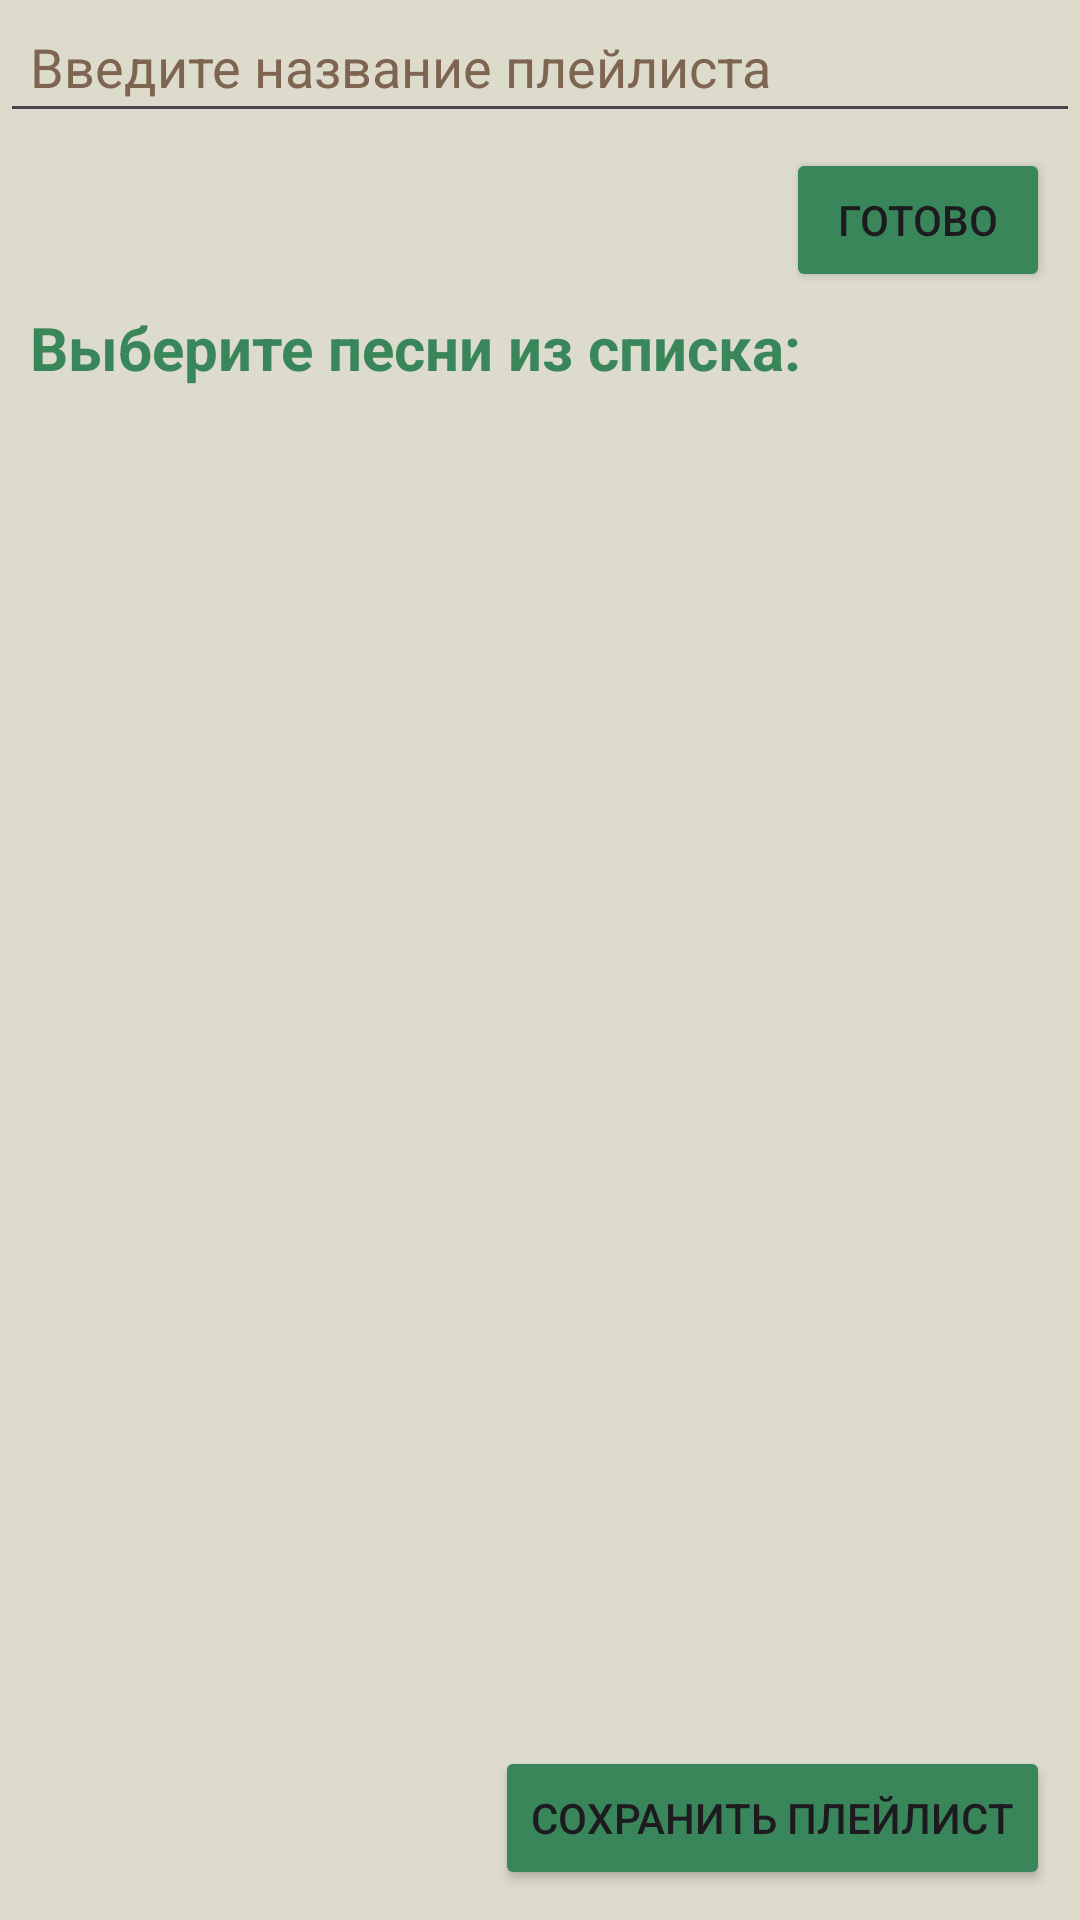

Write the Android layout XML for this screen, with the resource values it uses.
<!-- AndroidManifest.xml: application theme Theme.PlayerOK -->
<!-- res/layout/activity_new_playlist.xml -->
<?xml version="1.0" encoding="utf-8"?>
<RelativeLayout xmlns:android="http://schemas.android.com/apk/res/android"
    xmlns:app="http://schemas.android.com/apk/res-auto"
    xmlns:tools="http://schemas.android.com/tools"
    android:layout_width="match_parent"
    android:layout_height="match_parent"
    tools:context=".activities.NewPlaylistActivity"
    android:background="@color/basic_background_color">

    <EditText
        android:id="@+id/editable_title_of_playlist"
        android:layout_width="match_parent"
        android:layout_height="wrap_content"
        android:layout_alignParentStart="true"
        android:hint="@string/enter_playlists_title"
        android:paddingHorizontal="10dp"
        android:paddingVertical="10dp"
        android:textColorHint="@color/seekbar_color"/>

    <Button
        android:id="@+id/ready_button"
        android:layout_width="wrap_content"
        android:layout_height="wrap_content"
        android:text="@string/done"
        android:layout_below="@id/editable_title_of_playlist"
        android:layout_alignParentEnd="true"
        android:layout_marginEnd="10dp"
        android:layout_marginVertical="5dp"
        android:backgroundTint="@color/song_item_title_color" />

    <TextView
        android:id="@+id/choose_songs_textview"
        android:layout_width="match_parent"
        android:layout_height="wrap_content"
        android:text="@string/choose_songs_from_the_list_text"
        android:textSize="20sp"
        android:textStyle="bold"
        android:paddingHorizontal="10dp"
        android:paddingBottom="5dp"
        android:layout_below="@id/ready_button"
        android:textColor="@color/song_item_title_color"/>

    <androidx.recyclerview.widget.RecyclerView
        android:id="@+id/new_playlist_recyclerview"
        android:layout_width="match_parent"
        android:layout_height="wrap_content"
        android:layout_below="@id/choose_songs_textview"
        android:layout_above="@id/save_playlist_button"
        android:paddingHorizontal="5dp" />

    <Button
        android:id="@+id/save_playlist_button"
        android:layout_width="wrap_content"
        android:layout_height="wrap_content"
        android:layout_alignParentEnd="true"
        android:layout_alignParentBottom="true"
        android:layout_marginEnd="10dp"
        android:layout_marginVertical="10dp"
        android:backgroundTint="@color/song_item_title_color"
        android:text="@string/save_playlist_button" />

</RelativeLayout>
<!-- resources referenced by this layout -->
<resources>
  <color name="basic_background_color">#dddbcb</color>
  <color name="seekbar_color">#7e6551</color>
  <color name="song_item_title_color">#388659</color>
  <string name="choose_songs_from_the_list_text">Выберите песни из списка:</string>
  <string name="done">ГОТОВО</string>
  <string name="enter_playlists_title">Введите название плейлиста</string>
  <string name="save_playlist_button">СОХРАНИТЬ ПЛЕЙЛИСТ</string>
  <style name="Theme.PlayerOK" parent="Base.Theme.PlayerOK" />
  <style name="Base.Theme.PlayerOK" parent="Theme.Material3.DayNight">
          <item name="android:statusBarColor">@color/seekbar_color</item>
      </style>
</resources>
